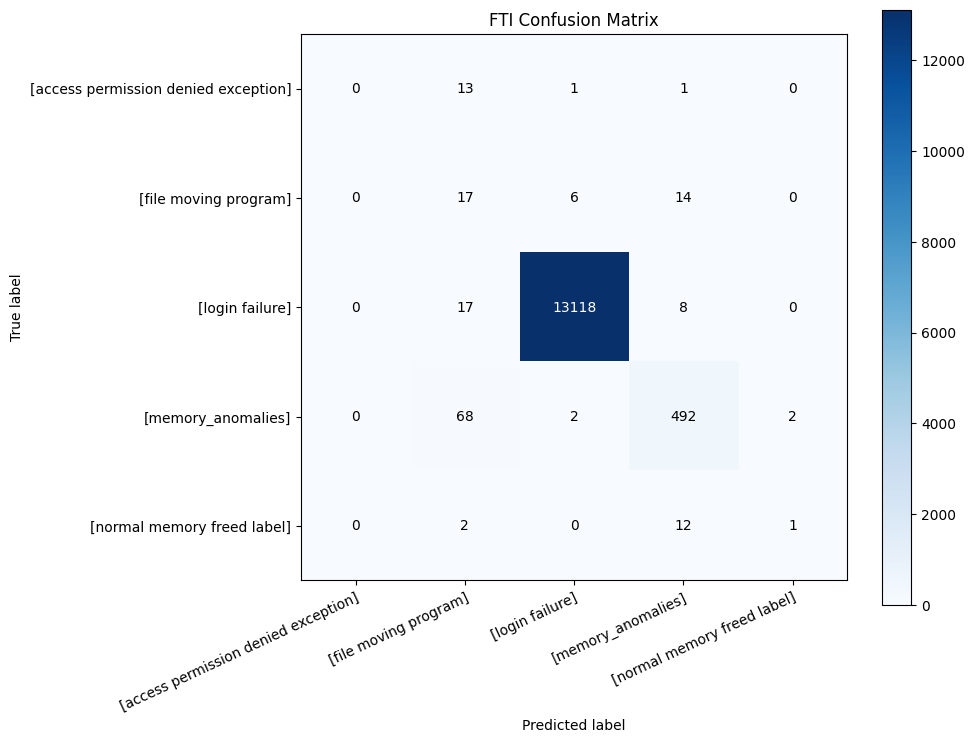

Values plotted in this chart, from the file beside it:
, [access permission denied exception], [file moving program], [login failure], [memory_anomalies], [normal memory freed label]
[access permission denied exception], 0, 13, 1, 1, 0
[file moving program], 0, 17, 6, 14, 0
[login failure], 0, 17, 13118, 8, 0
[memory_anomalies], 0, 68, 2, 492, 2
[normal memory freed label], 0, 2, 0, 12, 1
